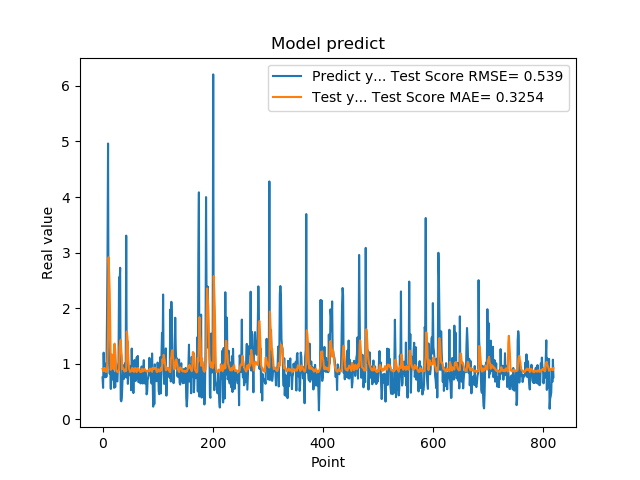

The table this chart was drawn from, first rows:
7.566530108451843262e-01, 9.091266901062212691e-01
5.684260129928588867e-01, 8.866766726148195277e-01
1.201630949974060059e+00, 8.685140247957182646e-01
8.802530169486999512e-01, 9.254908567814573717e-01
8.531429767608642578e-01, 9.250819602395329300e-01
7.591750025749206543e-01, 8.833909554517770379e-01
1.005007982254028320e+00, 8.535302050997372048e-01
7.687720060348510742e-01, 8.739392673588999294e-01
1.740013241767883301e+00, 8.684644124686935474e-01
2.913533687591552734e+00, 1.120494932401216115e+00
4.963075160980224609e+00, 1.519526419616036073e+00
1.471215128898620605e+00, 2.918377783779295243e+00
1.000648975372314453e+00, 2.612635055438244702e+00
8.220189809799194336e-01, 2.293002481144585492e+00
9.362199902534482643e-01, 1.657798240078495189e+00
5.486897230148315430e-01, 8.922272706471819914e-01
1.111255049705505371e+00, 1.040892532201175280e+00
7.148039937019348145e-01, 1.167787684965164052e+00
1.052167057991027832e+00, 1.100387837465320429e+00
8.955980539321898304e-01, 1.064448947803345202e+00
7.769405245780944824e-01, 9.035104235253657023e-01
5.699509978294372559e-01, 1.332786777380977394e+00
8.244060277938842773e-01, 1.364759869543255011e+00
5.800840258598327637e-01, 1.267706257927456726e+00
9.488009810447691761e-01, 1.085850240849636217e+00
7.918390035629272461e-01, 8.718351825289850643e-01
6.937990188598632812e-01, 8.759231558616602520e-01
6.834830045700073242e-01, 8.520911522793110926e-01
9.433320164680479847e-01, 8.507155167976622190e-01
1.032713770866394043e+00, 8.749462495111226534e-01
2.556216001510620117e+00, 8.952052779835041330e-01
2.464895963668823242e+00, 1.302109185931593638e+00
2.728049993515014204e+00, 1.394098206673743734e+00
3.558506965637206476e-01, 1.435338326517415775e+00
3.262020051479339600e-01, 1.236658198793010088e+00
3.781589865684509277e-01, 1.137864705071297333e+00
6.306380033493041992e-01, 9.104895175593047396e-01
8.854129910469055176e-01, 9.135998394801448930e-01
9.743152856826782227e-01, 9.185415082839062384e-01
7.307389974594116211e-01, 8.819346671544948668e-01
9.521890282630921520e-01, 8.609751072159628205e-01
1.011654973030090332e+00, 8.761486221859924317e-01
7.643579840660095215e-01, 8.971247438882516967e-01
3.306220054626464844e+00, 8.730516450681201635e-01
7.543110251426696777e-01, 1.582597300320790268e+00
1.409499049186706321e+00, 1.499325869899668984e+00
6.401469707489013672e-01, 1.351514856344480098e+00
8.640019893646240234e-01, 1.086209707659155255e+00
8.469420075416564941e-01, 9.365498874626460024e-01
7.976629734039306641e-01, 8.856895543783036562e-01
9.555831551551821068e-01, 8.541986106690617753e-01
9.546210169792175293e-01, 8.757964024243786172e-01
5.251880288124084473e-01, 8.784690638522223427e-01
1.275226235389709695e+00, 8.671289759151432630e-01
8.355640172958374023e-01, 9.289904623502229786e-01
7.640249729156494141e-01, 9.162534893641536282e-01
4.752210080623626154e-01, 8.835904604671223073e-01
7.414129972457885742e-01, 8.547066758363216499e-01
1.069700956344604492e+00, 8.764964741222920352e-01
7.892770171165466309e-01, 9.267423432714588794e-01
6.914690136909484863e-01, 8.805767471907008925e-01
... 759 more rows
